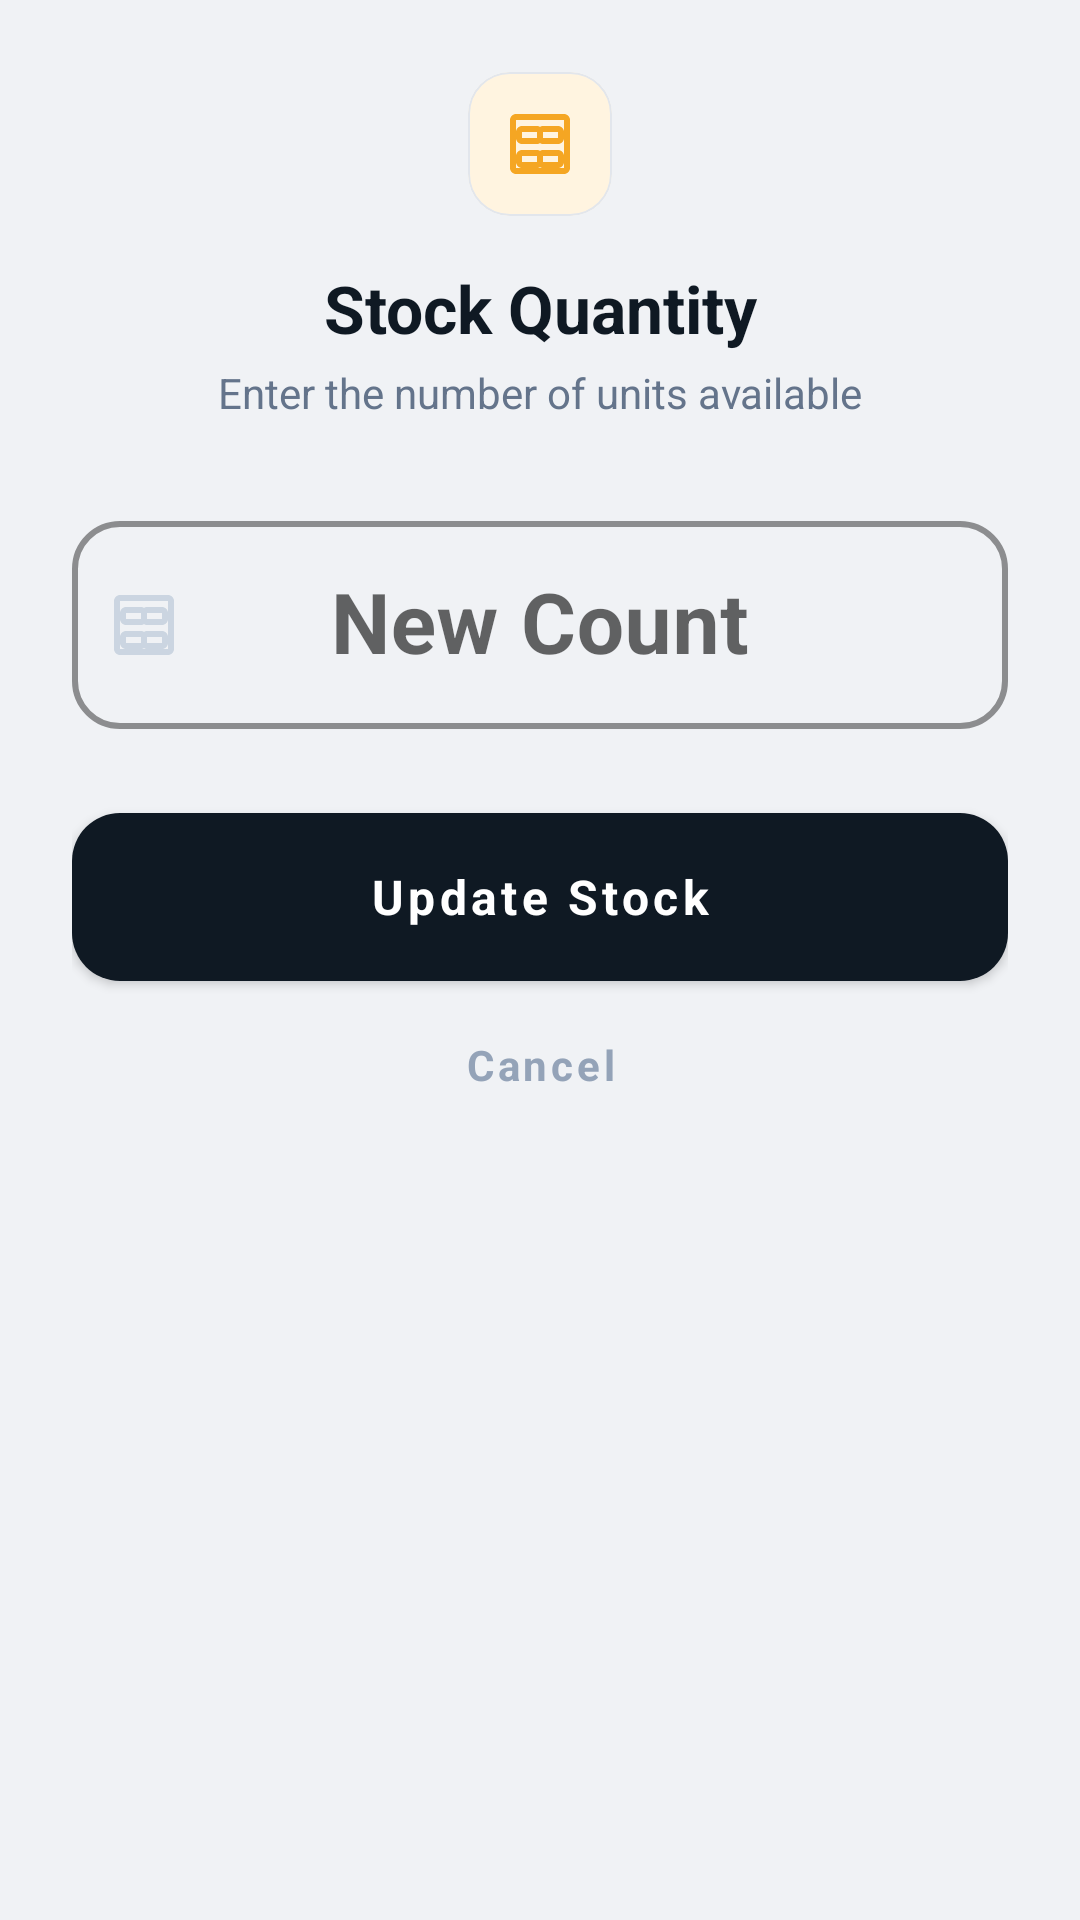

The Android layout XML behind this screen, and the referenced resources:
<!-- AndroidManifest.xml: application theme Theme.JamsGadget -->
<!-- res/layout/dialog_enter_quantity.xml -->
<?xml version="1.0" encoding="utf-8"?>
<LinearLayout xmlns:android="http://schemas.android.com/apk/res/android"
    xmlns:app="http://schemas.android.com/apk/res-auto"
    android:layout_width="match_parent"
    android:layout_height="wrap_content"
    android:background="@drawable/bg_dialog_rounded"
    android:backgroundTint="@color/white"
    android:orientation="vertical"
    android:padding="24dp">

    
    <com.google.android.material.card.MaterialCardView
        android:layout_width="48dp"
        android:layout_height="48dp"
        android:layout_gravity="center"
        app:cardBackgroundColor="#FFF4E0"
        app:cardCornerRadius="14dp"
        app:cardElevation="0dp">

        <ImageView
            android:layout_width="24dp"
            android:layout_height="24dp"
            android:layout_gravity="center"
            android:src="@drawable/ic_inventory"
            app:tint="@color/brand_gold" />
    </com.google.android.material.card.MaterialCardView>

    <TextView
        android:layout_width="match_parent"
        android:layout_height="wrap_content"
        android:layout_marginTop="16dp"
        android:gravity="center"
        android:text="Stock Quantity"
        android:textColor="@color/brand_navy"
        android:textSize="22sp"
        android:textStyle="bold" />

    <TextView
        android:layout_width="match_parent"
        android:layout_height="wrap_content"
        android:layout_marginTop="4dp"
        android:gravity="center"
        android:text="Enter the number of units available"
        android:textColor="#64748B"
        android:textSize="14sp" />

    
    <com.google.android.material.textfield.TextInputLayout
        style="@style/Widget.MaterialComponents.TextInputLayout.OutlinedBox"
        android:layout_width="match_parent"
        android:layout_height="wrap_content"
        android:layout_marginTop="28dp"
        android:hint="New Count"
        app:boxCornerRadiusBottomEnd="16dp"
        app:boxCornerRadiusBottomStart="16dp"
        app:boxCornerRadiusTopEnd="16dp"
        app:boxCornerRadiusTopStart="16dp"
        app:boxStrokeColor="@color/brand_gold"
        app:boxStrokeWidth="2dp"
        app:hintTextColor="@color/brand_gold"
        app:startIconDrawable="@drawable/ic_inventory"
        app:startIconTint="#CBD5E1">

        <com.google.android.material.textfield.TextInputEditText
            android:id="@+id/etDialogQuantity"
            android:layout_width="match_parent"
            android:layout_height="wrap_content"
            android:gravity="center"
            android:inputType="number"
            android:paddingVertical="16dp"
            android:textColor="@color/brand_navy"
            android:textSize="28sp"
            android:textStyle="bold" />
    </com.google.android.material.textfield.TextInputLayout>

    
    <com.google.android.material.button.MaterialButton
        android:id="@+id/btnConfirm"
        android:layout_width="match_parent"
        android:layout_height="56dp"
        android:layout_marginTop="28dp"
        android:text="Update Stock"
        android:textAllCaps="false"
        android:textSize="16sp"
        android:textStyle="bold"
        app:backgroundTint="@color/brand_navy"
        app:cornerRadius="16dp" />

    <com.google.android.material.button.MaterialButton
        android:id="@+id/btnCancel"
        style="@style/Widget.MaterialComponents.Button.TextButton"
        android:layout_width="match_parent"
        android:layout_height="wrap_content"
        android:layout_marginTop="4dp"
        android:text="Cancel"
        android:textAllCaps="false"
        android:textColor="#94A3B8"
        android:textSize="14sp" />

</LinearLayout>
<!-- resources referenced by this layout -->
<resources>
  <color name="brand_gold">#f5a623</color>
  <color name="brand_navy">#0f1923</color>
  <color name="white">#ffffff</color>
  <!-- drawable ic_inventory (drawable) -->
  <vector xmlns:android="http://schemas.android.com/apk/res/android"
      android:width="24dp"
      android:height="24dp"
      android:viewportWidth="24"
      android:viewportHeight="24">
      <path
          android:fillColor="#000000"
          android:pathData="M20,2L4,2c-1.1,0 -2,0.9 -2,2v16c0,1.1 0.9,2 2,2h16c1.1,0 2,-0.9 2,-2L22,4c0,-1.1 -0.9,-2 -2,-2zM20,20L4,20L4,4h16v16zM18,6h-5c-1.1,0 -2,0.9 -2,2v2c0,1.1 0.9,2 2,2h5c1.1,0 2,-0.9 2,-2L20,8c0,-1.1 -0.9,-2 -2,-2zM18,10h-5L13,8h5v2zM11,6L6,6c-1.1,0 -2,0.9 -2,2v2c0,1.1 0.9,2 2,2h5c1.1,0 2,-0.9 2,-2L13,8c0,-1.1 -0.9,-2 -2,-2zM11,10L6,10L6,8h5v2zM18,14h-5c-1.1,0 -2,0.9 -2,2v2c0,1.1 0.9,2 2,2h5c1.1,0 2,-0.9 2,-2v-2c0,-1.1 -0.9,-2 -2,-2zM18,18h-5v-2h5v2zM11,14L6,14c-1.1,0 -2,0.9 -2,2v2c0,1.1 0.9,2 2,2h5c1.1,0 2,-0.9 2,-2v-2c0,-1.1 -0.9,-2 -2,-2zM11,18L6,18v-2h5v2z"/>
  </vector>
  <color name="colorPrimary">#0f1923</color>
  <color name="colorPrimaryDark">#000000</color>
  <color name="colorGold">#f5a623</color>
  <color name="colorGoldDark">#e69500</color>
  <color name="colorPageBg">#f0f2f5</color>
  <style name="Animation.Jams.Activity" parent="@android:style/Animation.Activity">
          <item name="android:activityOpenEnterAnimation">@anim/slide_in_right</item>
          <item name="android:activityOpenExitAnimation">@anim/slide_out_left</item>
          <item name="android:activityCloseEnterAnimation">@anim/slide_in_left</item>
          <item name="android:activityCloseExitAnimation">@anim/slide_out_right</item>
      </style>
  <style name="Widget.Jams.CardView" parent="Widget.MaterialComponents.CardView">
          <item name="cardBackgroundColor">@color/colorCardBg</item>
          <item name="cardCornerRadius">12dp</item>
          <item name="cardElevation">2dp</item>
          <item name="strokeColor">@color/colorCardBorder</item>
          <item name="strokeWidth">0.5dp</item>
      </style>
  <style name="Widget.Jams.TextInputLayout" parent="Widget.MaterialComponents.TextInputLayout.OutlinedBox">
          <item name="boxCornerRadiusTopStart">10dp</item>
          <item name="boxCornerRadiusTopEnd">10dp</item>
          <item name="boxCornerRadiusBottomStart">10dp</item>
          <item name="boxCornerRadiusBottomEnd">10dp</item>
          <item name="boxStrokeColor">@color/colorGold</item>
          <item name="hintTextColor">@color/colorGold</item>
          <item name="android:fontFamily">sans-serif</item>
      </style>
  <style name="Widget.Jams.Button" parent="Widget.MaterialComponents.Button">
          <item name="cornerRadius">10dp</item>
          <item name="android:insetTop">0dp</item>
          <item name="android:insetBottom">0dp</item>
          <item name="android:textAllCaps">false</item>
          <item name="android:textStyle">bold</item>
          <item name="android:height">48dp</item>
          <item name="android:fontFamily">sans-serif</item>
      </style>
  <style name="Widget.Jams.Chip" parent="Widget.MaterialComponents.Chip.Action">
          <item name="chipBackgroundColor">@color/colorGold</item>
          <item name="android:textColor">@color/colorPrimary</item>
          <item name="chipCornerRadius">8dp</item>
          <item name="chipStrokeWidth">0dp</item>
          <item name="android:fontFamily">sans-serif</item>
      </style>
  <style name="Widget.Jams.FAB" parent="Widget.MaterialComponents.FloatingActionButton">
          <item name="backgroundTint">@color/colorPrimary</item>
          <item name="tint">@color/colorGold</item>
      </style>
  <color name="colorCardBg">#ffffff</color>
  <color name="colorCardBorder">#e2e6ec</color>
</resources>
